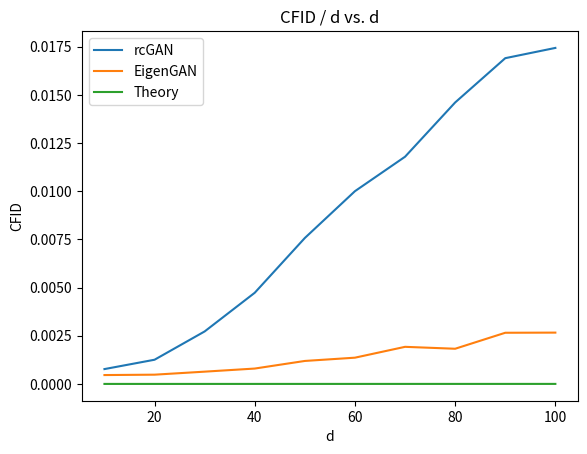
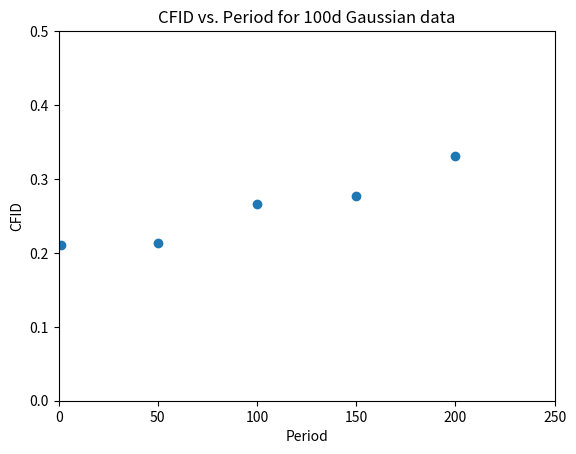
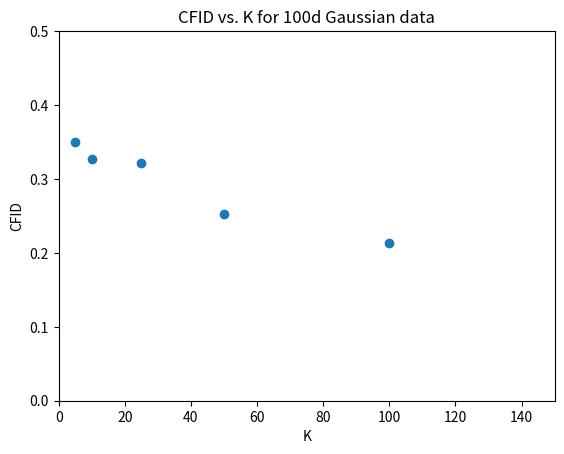

Recreate these plots in Python, in order.
import matplotlib.pyplot as plt
import numpy as np

covs_rcgan = [0.0077 / 10, 0.0251 / 20, 0.0817 / 30, 0.1892 / 40, 0.3786 / 50, 0.6000 / 60, 0.8251 / 70, 1.1682 / 80, 1.5210 / 90, 1.7432 / 100]
covs_rcgan_lazy = [0.0046 / 10, 0.0096 / 20, 0.0191 / 30, 0.0319 / 40, 0.0596 / 50, 0.0817 / 60, 0.1347 / 70, 0.1460 / 80, 0.2389 / 90, 0.2662 / 100]
covs_theory = [1.74e-6 / 10, 5.14e-6 / 20, 9.53e-6 / 30, 2.22e-5 / 40, 3.18e-5 / 50, 4.60e-5 / 60, 6.03e-5 / 70, 8.98e-5 / 80, 1.04e-4 / 90, 1.26e-4 / 100]
covs_rcgan_lazy_freqs = [0.2100, 0.2139, 0.2662, 0.2766, 0.3310]
covs_rcgan_lazy_k = [0.3500, 0.3269, 0.3211, 0.2521, 0.2139]
covs_pca = [0.17 / 10, 0.19 / 20, 0.69 / 30, 2.30 / 40]
d_vals = [10, 20, 30, 40, 50, 60, 70, 80, 90, 100]
freq_vals = [1, 50, 100, 150, 200]

k_vals = [5, 10, 25, 50, 100]

plt.plot(d_vals, covs_rcgan)
plt.plot(d_vals, covs_rcgan_lazy)
plt.plot(d_vals, covs_theory)
plt.xlabel('d')
plt.ylabel('CFID')
plt.title('CFID / d vs. d')
plt.legend(['rcGAN', 'EigenGAN', 'Theory'])
plt.savefig('cfid_v_d.png')

plt.figure()
plt.scatter(freq_vals, covs_rcgan_lazy_freqs)
plt.xlabel('Period')
plt.ylabel('CFID')
plt.title('CFID vs. Period for 100d Gaussian data')
plt.ylim([0, 0.5])
plt.xlim([0, 250])
plt.savefig('cfid_v_freq.png')

# TODO: Log spacing in K
# TODO: Train k=5 model
plt.figure()
plt.scatter(k_vals, covs_rcgan_lazy_k)
plt.xlabel('K')
plt.ylabel('CFID')
plt.title('CFID vs. K for 100d Gaussian data')
plt.ylim([0, 0.5])
plt.xlim([0, 150])
plt.savefig('cfid_v_k.png')